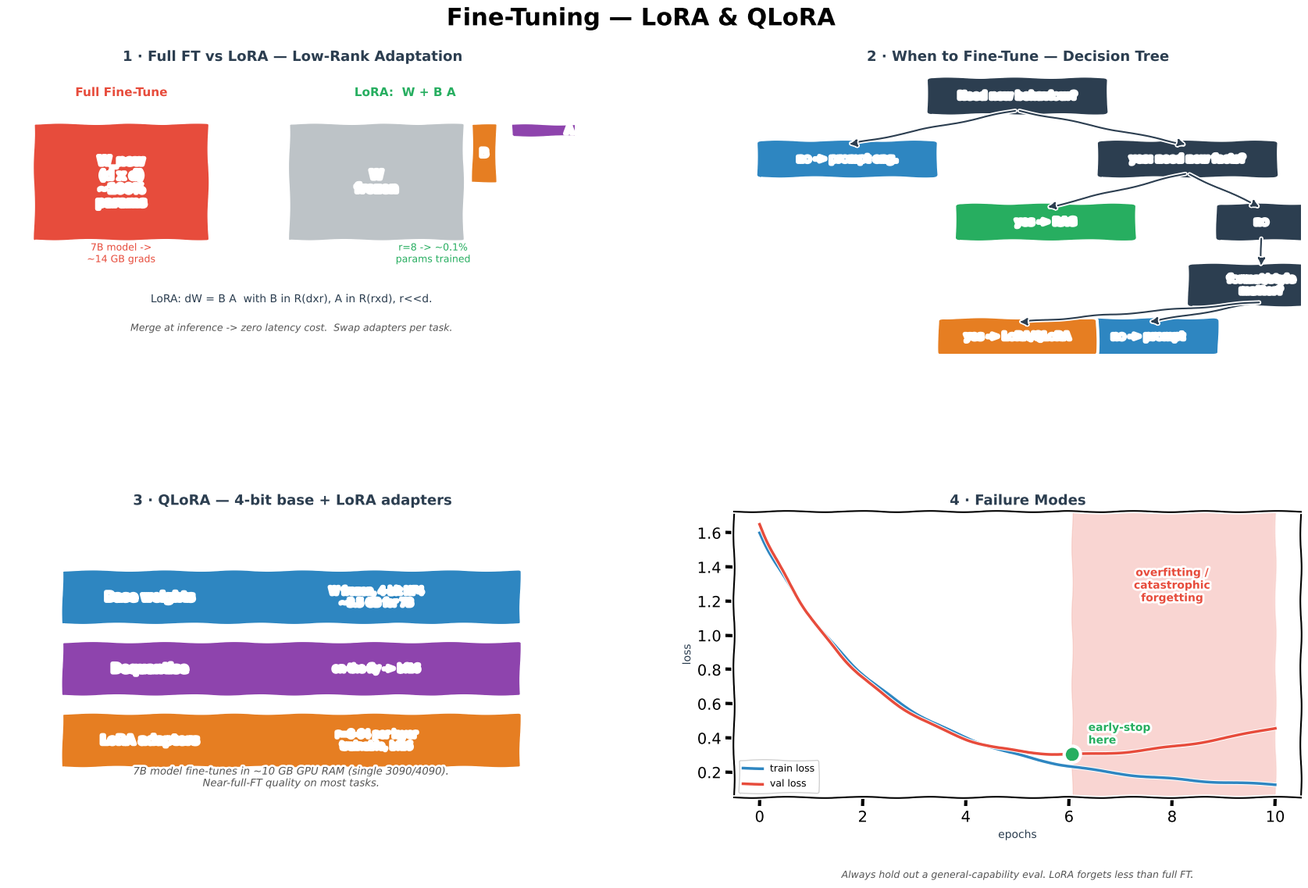

Generate this figure with matplotlib: (Note: this script raises an exception after producing the figure.)
from pathlib import Path
"""Generate Fine-Tuning.png — 4-panel xkcd-style concept sketch.

Panels:
  (1) Full fine-tune vs LoRA matrix decomposition W + BA
  (2) Decision tree: when to prompt / RAG / fine-tune
  (3) QLoRA stack (4-bit quantised base + LoRA adapters)
  (4) Catastrophic forgetting / overfitting pitfalls
"""
import matplotlib
matplotlib.use("Agg")
import matplotlib.pyplot as plt
from matplotlib.patches import FancyBboxPatch
import numpy as np

plt.xkcd(scale=0.8, length=100, randomness=2)

fig = plt.figure(figsize=(18, 11), facecolor="white")
fig.suptitle("Fine-Tuning — LoRA & QLoRA", fontsize=22, fontweight="bold", y=0.98)

gs = fig.add_gridspec(2, 2, hspace=0.55, wspace=0.28,
                      left=0.05, right=0.97, top=0.91, bottom=0.06)
ax_lora = fig.add_subplot(gs[0, 0])
ax_tree = fig.add_subplot(gs[0, 1])
ax_qlora = fig.add_subplot(gs[1, 0])
ax_fail = fig.add_subplot(gs[1, 1])

BLUE, ORANGE, GREEN, RED, PURPLE, DARK, GREY = (
    "#2E86C1", "#E67E22", "#27AE60", "#E74C3C", "#8E44AD", "#2C3E50", "#BDC3C7")

# ═══════════════════════ PANEL 1 — LoRA decomposition ═══════════════
ax_lora.set_title("1 · Full FT vs LoRA — Low-Rank Adaptation",
                  fontsize=13, fontweight="bold", color=DARK)
ax_lora.set_xlim(0, 10); ax_lora.set_ylim(0, 10); ax_lora.axis("off")

# Full FT (big dense matrix)
ax_lora.text(2, 9.0, "Full Fine-Tune", ha="center", fontweight="bold",
             fontsize=11, color=RED)
ax_lora.add_patch(FancyBboxPatch((0.5, 4.0), 3.0, 4.0,
                                 boxstyle="round,pad=0.05",
                                 facecolor=RED, edgecolor="white", lw=2))
ax_lora.text(2, 6.0, "W_new\n(d x d)\n~100%\nparams", ha="center", va="center",
             color="white", fontweight="bold", fontsize=11)
ax_lora.text(2, 3.2, "7B model ->\n~14 GB grads", ha="center",
             fontsize=9, color=RED)

# LoRA: W_frozen + B (d x r) A (r x d)
ax_lora.text(7, 9.0, "LoRA:  W + B A", ha="center", fontweight="bold",
             fontsize=11, color=GREEN)
ax_lora.add_patch(FancyBboxPatch((5, 4.0), 3.0, 4.0,
                                 boxstyle="round,pad=0.05",
                                 facecolor=GREY, edgecolor="white", lw=2))
ax_lora.text(6.5, 6.0, "W\nfrozen", ha="center", va="center",
             color="white", fontweight="bold", fontsize=11)
# thin B and A
ax_lora.add_patch(FancyBboxPatch((8.2, 6.0), 0.4, 2.0,
                                 boxstyle="round,pad=0.02",
                                 facecolor=ORANGE, edgecolor="white", lw=1.5))
ax_lora.text(8.4, 7.0, "B", ha="center", va="center", color="white",
             fontweight="bold", fontsize=10)
ax_lora.add_patch(FancyBboxPatch((8.9, 7.6), 2.0, 0.4,
                                 boxstyle="round,pad=0.02",
                                 facecolor=PURPLE, edgecolor="white", lw=1.5))
ax_lora.text(9.9, 7.8, "A", ha="center", va="center", color="white",
             fontweight="bold", fontsize=10, clip_on=False)
ax_lora.text(7.5, 3.2, "r=8 -> ~0.1%\nparams trained", ha="center",
             fontsize=9, color=GREEN)

ax_lora.text(5, 1.8,
             "LoRA: dW = B A  with B in R(dxr), A in R(rxd), r<<d.",
             ha="center", fontsize=10, color=DARK)
ax_lora.text(5, 0.8,
             "Merge at inference -> zero latency cost.  Swap adapters per task.",
             ha="center", fontsize=9, color="#555", style="italic")

# ═══════════════════════ PANEL 2 — Decision tree ════════════════════
ax_tree.set_title("2 · When to Fine-Tune — Decision Tree",
                  fontsize=13, fontweight="bold", color=DARK)
ax_tree.set_xlim(0, 10); ax_tree.set_ylim(0, 10); ax_tree.axis("off")

def dbox(x, y, txt, c, w=3.0, h=1.1):
    ax_tree.add_patch(FancyBboxPatch((x - w/2, y - h/2), w, h,
                                     boxstyle="round,pad=0.1",
                                     facecolor=c, edgecolor="white", lw=1.5))
    ax_tree.text(x, y, txt, ha="center", va="center",
                 color="white", fontweight="bold", fontsize=9)

dbox(5, 9.0, "Need new behaviour?", DARK)
dbox(2, 6.8, "no -> prompt eng.", BLUE)
dbox(8, 6.8, "yes: need new facts?", DARK)
dbox(5.5, 4.6, "yes -> RAG", GREEN)
dbox(9.3, 4.6, "no", DARK, w=1.4)
dbox(9.3, 2.4, "format/style\nmatter?", DARK, w=2.4, h=1.3)
dbox(7.3, 0.6, "no -> prompt", BLUE, w=2.3)
dbox(5.0, 0.6, "yes -> LoRA/QLoRA", ORANGE, w=2.6)

edges = [((5,8.5),(2,7.3)), ((5,8.5),(8,7.3)),
         ((8,6.3),(5.5,5.1)), ((8,6.3),(9.3,5.1)),
         ((9.3,4.1),(9.3,3.0)),
         ((9.3,1.8),(7.3,1.1)), ((9.3,1.8),(5.0,1.1))]
for (x1,y1),(x2,y2) in edges:
    ax_tree.annotate("", xy=(x2, y2), xytext=(x1, y1),
                     arrowprops=dict(arrowstyle="-|>", color=DARK, lw=1.5))

# ═══════════════════════ PANEL 3 — QLoRA stack ══════════════════════
ax_qlora.set_title("3 · QLoRA — 4-bit base + LoRA adapters",
                   fontsize=13, fontweight="bold", color=DARK)
ax_qlora.set_xlim(0, 10); ax_qlora.set_ylim(0, 10); ax_qlora.axis("off")

layers = [
    (7.0, "Base weights",    BLUE,   "W frozen, 4-bit NF4\n~3.5 GB for 7B"),
    (4.5, "Dequantise",      PURPLE, "on-the-fly -> bf16"),
    (2.0, "LoRA adapters",   ORANGE, "r=8-64 per layer\ntrainable, bf16"),
]
for y, name, c, body in layers:
    ax_qlora.add_patch(FancyBboxPatch((1.0, y - 0.9), 8.0, 1.8,
                                      boxstyle="round,pad=0.05",
                                      facecolor=c, edgecolor="white", lw=2))
    ax_qlora.text(2.5, y, name, ha="center", va="center",
                  color="white", fontweight="bold", fontsize=11)
    ax_qlora.text(6.5, y, body, ha="center", va="center",
                  color="white", fontsize=9)

ax_qlora.text(5, 0.4,
              "7B model fine-tunes in ~10 GB GPU RAM (single 3090/4090).\n"
              "Near-full-FT quality on most tasks.",
              ha="center", fontsize=9.5, color="#555", style="italic")

# ═══════════════════════ PANEL 4 — Failure modes ════════════════════
ax_fail.set_title("4 · Failure Modes", fontsize=13,
                  fontweight="bold", color=DARK)
epochs = np.linspace(0, 10, 100)
train = 1.5 * np.exp(-epochs / 2.5) + 0.1
# val: goes down then up (overfit)
val = 1.5 * np.exp(-epochs / 2.2) + 0.15 + 0.02 * np.clip(epochs - 4, 0, None) ** 1.5

ax_fail.plot(epochs, train, "-", color=BLUE, lw=2.5, label="train loss")
ax_fail.plot(epochs, val, "-", color=RED, lw=2.5, label="val loss")
best = np.argmin(val)
ax_fail.plot(epochs[best], val[best], "o", color=GREEN, markersize=14,
             markeredgecolor="white", markeredgewidth=2, zorder=5)
ax_fail.annotate("early-stop\nhere", (epochs[best], val[best]),
                 textcoords="offset points", xytext=(15, 10),
                 fontsize=10, color=GREEN, fontweight="bold")
ax_fail.axvspan(epochs[best], 10, alpha=0.12, color=RED)
ax_fail.text(8, 1.2, "overfitting /\ncatastrophic\nforgetting",
             color=RED, fontsize=10, fontweight="bold", ha="center")
ax_fail.set_xlabel("epochs", fontsize=10, color=DARK)
ax_fail.set_ylabel("loss", fontsize=10, color=DARK)
ax_fail.legend(fontsize=9, framealpha=0.9)
ax_fail.text(0.5, -0.28,
             "Always hold out a general-capability eval. "
             "LoRA forgets less than full FT.",
             transform=ax_fail.transAxes, ha="center",
             fontsize=9, color="#555", style="italic")

out = str(Path(__file__).resolve().parent.parent / "img" / "Fine-Tuning.png")
plt.savefig(out, dpi=150, bbox_inches="tight", facecolor="white")
print(f"Saved -> {out}")
